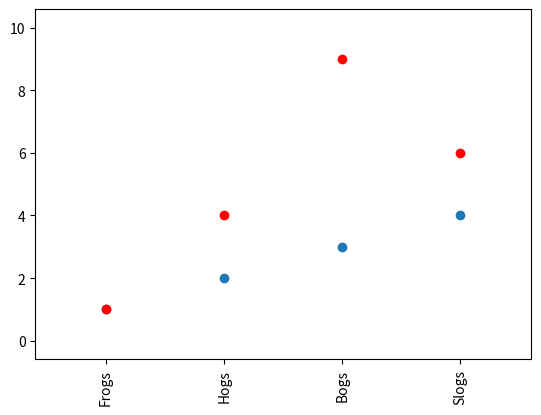

The matplotlib source for this figure:
import matplotlib.pyplot as plt


x = [1, 2, 3, 4]
y = [1, 2, 3, 4]
plt.plot(x, y, 'o')
plt.show()


x = [1, 2, 3, 4]
y = [1, 4, 9, 6]
labels = ['Frogs', 'Hogs', 'Bogs', 'Slogs']

plt.plot(x, y, 'ro')
# You can specify a rotation for the tick labels in degrees or with keywords.
plt.xticks(x, labels, rotation='vertical')
# Pad margins so that markers don't get clipped by the axes
plt.margins(0.2)
# Tweak spacing to prevent clipping of tick-labels
plt.subplots_adjust(bottom=0.15)
plt.show()